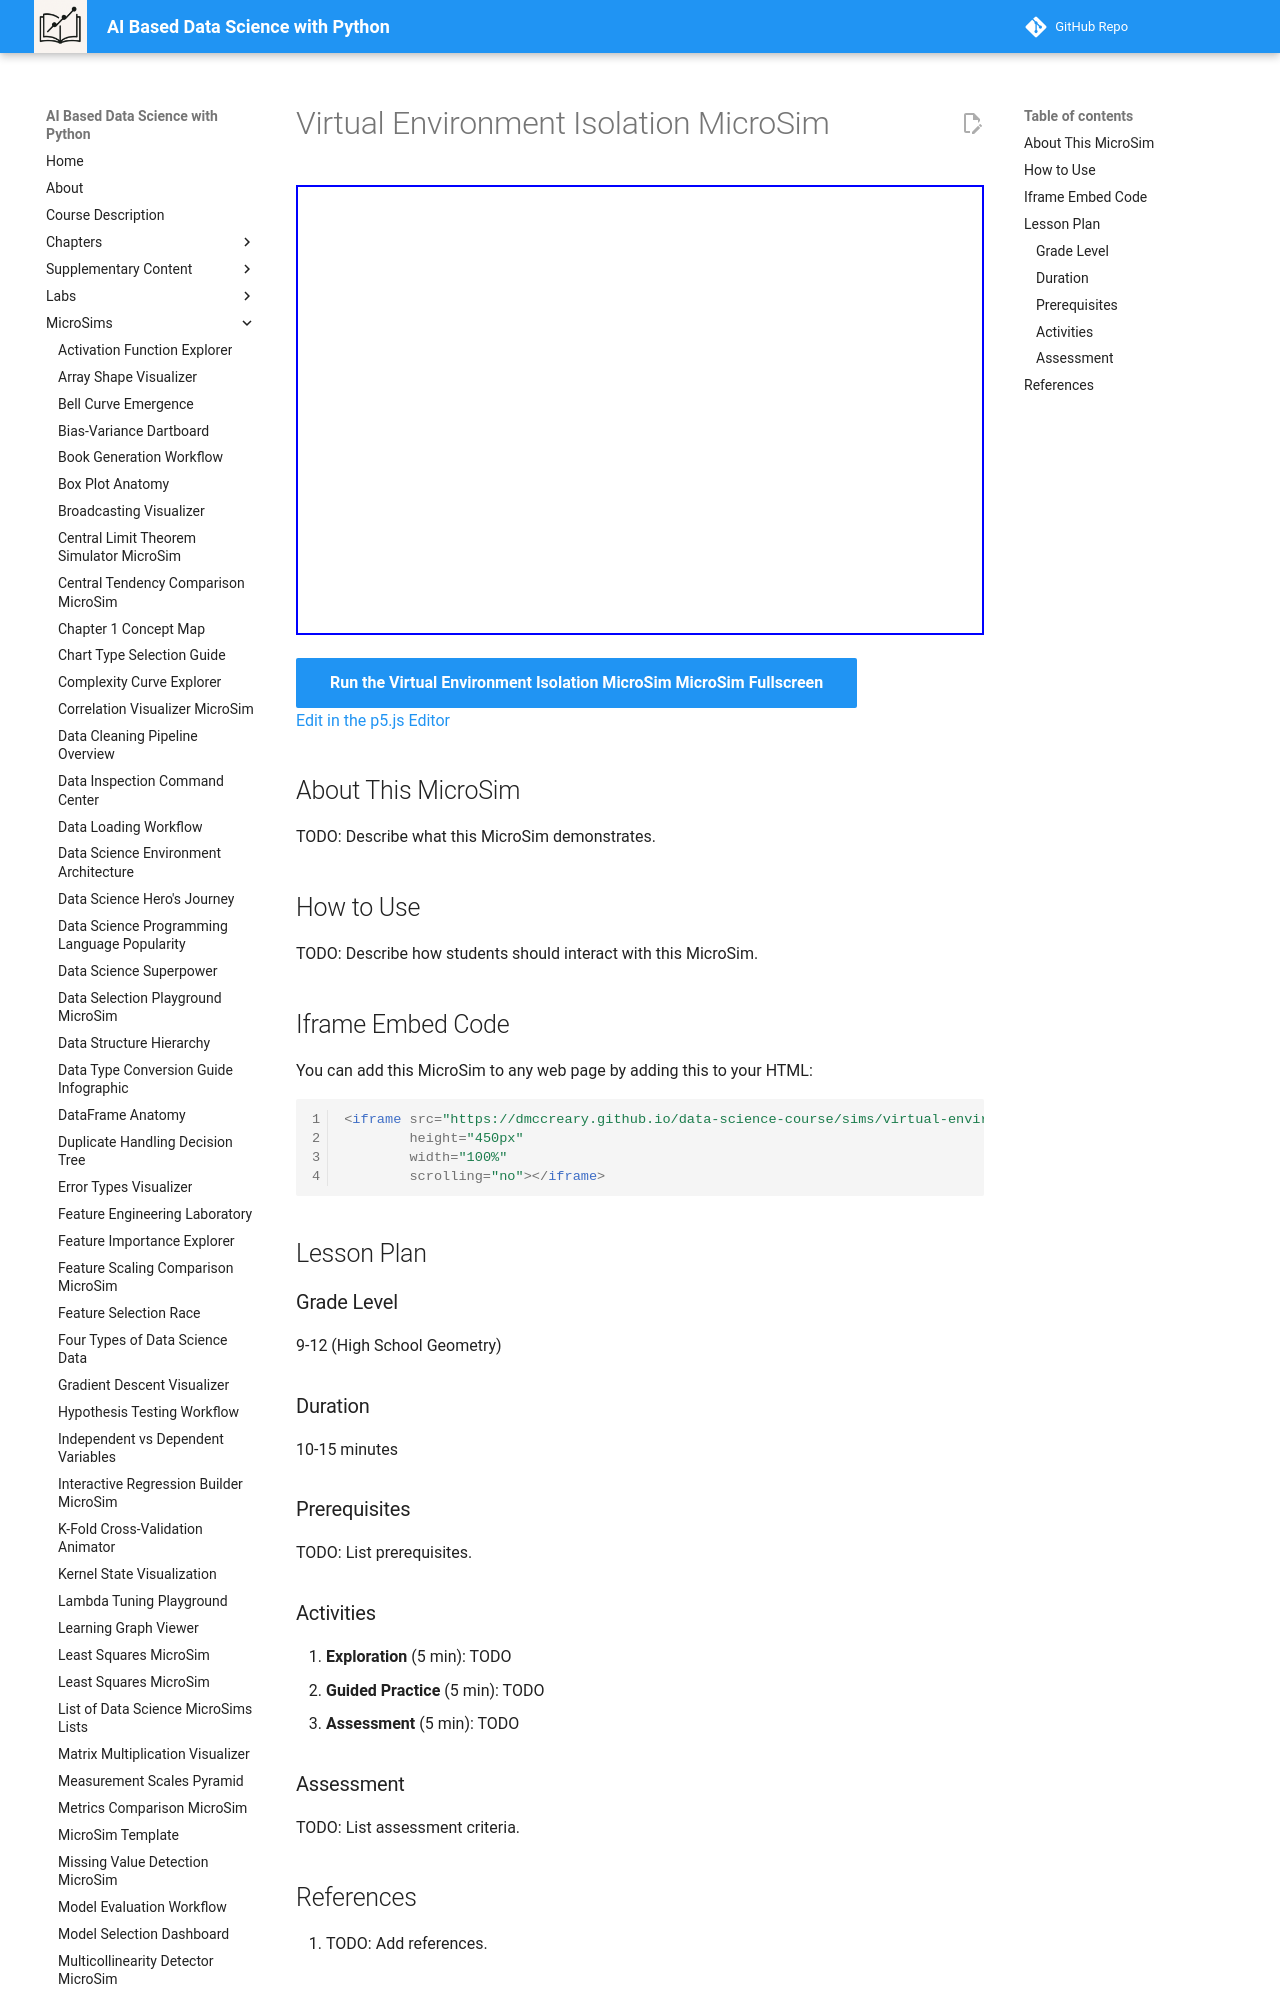

repository: dmccreary/data-science-course · page: sims/virtual-environment-isolation-microsim/index.html · generator: mkdocs

---
title: Virtual Environment Isolation MicroSim
description: Interactive p5.js MicroSim for virtual environment isolation microsim.
image: /sims/virtual-environment-isolation-microsim/virtual-environment-isolation-microsim.png
og:image: /sims/virtual-environment-isolation-microsim/virtual-environment-isolation-microsim.png
twitter:image: /sims/virtual-environment-isolation-microsim/virtual-environment-isolation-microsim.png
social:
   cards: false
quality_score: 0
---

# Virtual Environment Isolation MicroSim

<iframe src="main.html" height="450px" width="100%" scrolling="no"></iframe>

[Run the Virtual Environment Isolation MicroSim MicroSim Fullscreen](./main.html){ .md-button .md-button--primary }
<br/>
[Edit in the p5.js Editor](https://editor.p5js.org/)

## About This MicroSim

TODO: Describe what this MicroSim demonstrates.
